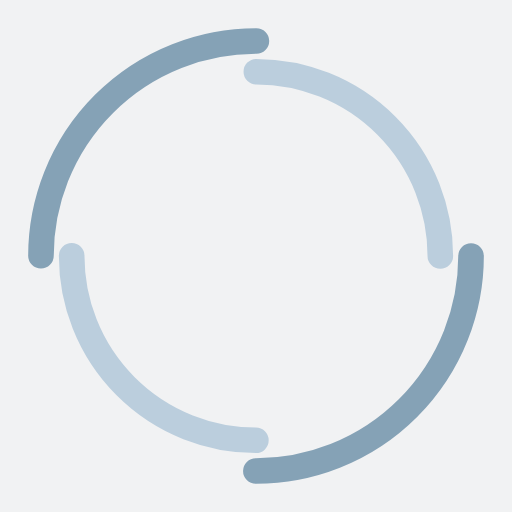
t = 0.00 s
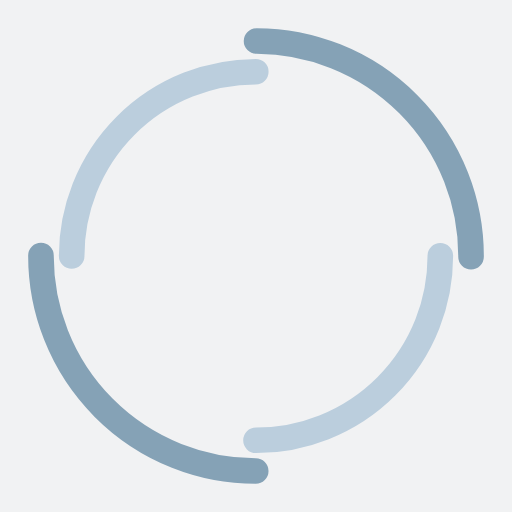
t = 0.28 s
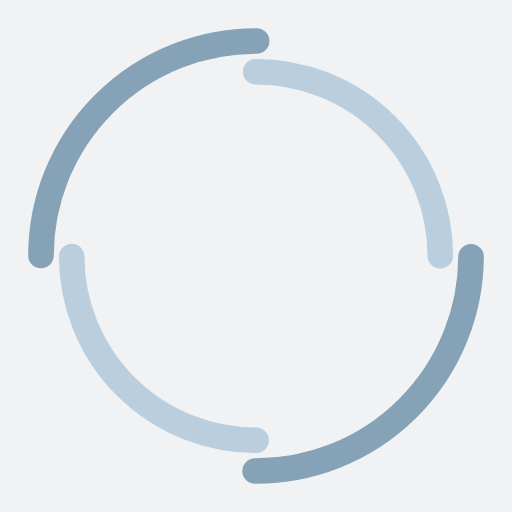
t = 0.56 s
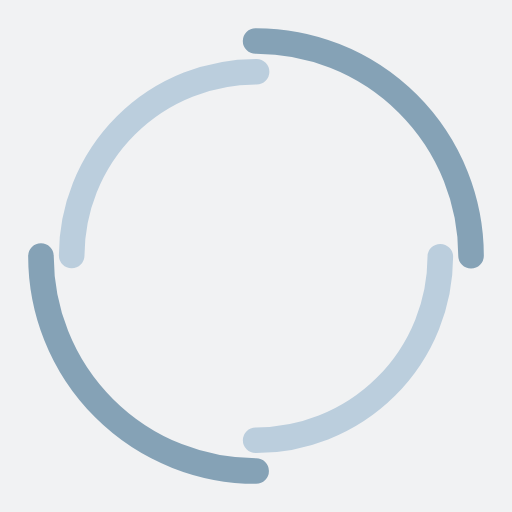
t = 0.83 s

The animated SVG that drew these frames (rendered in a browser with its animation timeline set to each time). Animation: 2 SMIL elements (animateTransform=2); one cycle of 1.11 s, repeats indefinitely.

<?xml version="1.0" encoding="utf-8"?>
<svg xmlns="http://www.w3.org/2000/svg" xmlns:xlink="http://www.w3.org/1999/xlink" style="margin: auto; background: rgb(241, 242, 243); display: block; shape-rendering: auto; animation-play-state: running; animation-delay: 0s;" width="207px" height="207px" viewBox="0 0 100 100" preserveAspectRatio="xMidYMid">
<circle cx="50" cy="50" r="42" stroke-width="5" stroke="#85a2b6" stroke-dasharray="65.97344572538566 65.97344572538566" fill="none" stroke-linecap="round" style="animation-play-state: running; animation-delay: 0s;">
  <animateTransform attributeName="transform" type="rotate" dur="1.1111111111111112s" repeatCount="indefinite" keyTimes="0;1" values="0 50 50;360 50 50" style="animation-play-state: running; animation-delay: 0s;"></animateTransform>
</circle>
<circle cx="50" cy="50" r="36" stroke-width="5" stroke="#bbcedd" stroke-dasharray="56.548667764616276 56.548667764616276" stroke-dashoffset="56.548667764616276" fill="none" stroke-linecap="round" style="animation-play-state: running; animation-delay: 0s;">
  <animateTransform attributeName="transform" type="rotate" dur="1.1111111111111112s" repeatCount="indefinite" keyTimes="0;1" values="0 50 50;-360 50 50" style="animation-play-state: running; animation-delay: 0s;"></animateTransform>
</circle>
<!-- [ldio] generated by https://loading.io/ --></svg>